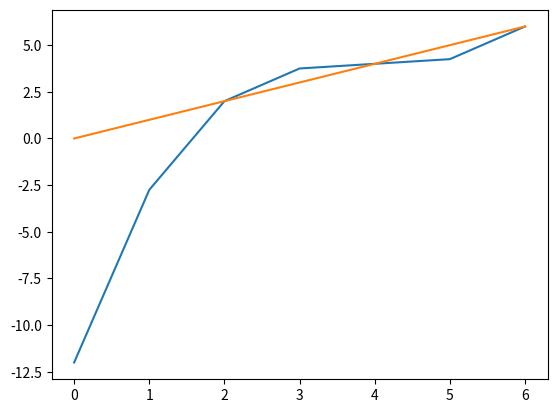

Reproduce this figure in Python.
# y1 = (1/4 * (x-4) ** 3) + 4
# y2 = x

import matplotlib.pyplot as plt
import numpy as np
import random

x = np.arange(0.0, 7.0, 1.0)
y1 = []
y2 = x

for i in np.arange(0.0, 7.0, 1.0):
    y1.append((1/4 * (x-4) ** 3) + 4)

y1 = y1[0]

plt.figure(1)
plt.subplot(111)
plt.plot(x, y1)

plt.figure(1)
plt.plot(x, y2)
ax = plt.gca()
plt.show()

def f(n):
    pog1 = 0;
    pog2 = 0;
    for i in range(n):
        xrand1 = random.uniform(2,4)
        yrand1 = random.uniform(2,4)
        xrand2 = random.uniform(4, 6)
        yrand2 = random.uniform(4, 6)
        y1 = (1/4 * (xrand1-4) ** 3) + 4
        y2 = xrand1
        y3 = (1 / 4 * (xrand2 - 4) ** 3) + 4
        y4 = xrand2
        if ( y1 > yrand1 > y2):
            pog1 += 1
        if (y4 > yrand2 > y3):
            pog2 += 1

    return((4 * pog1/n) + (4 * pog2/n))

print(f(1000000))
